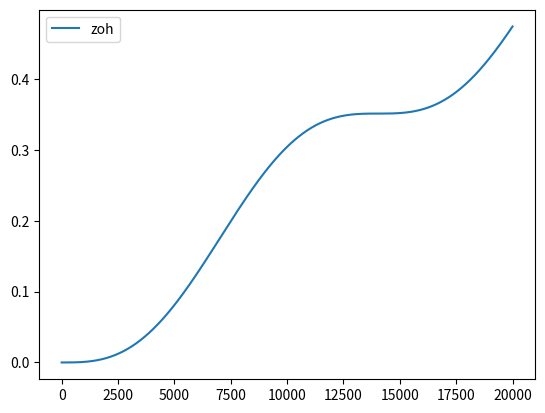

This figure's Python source:
import numpy as np
from scipy.linalg import expm
import matplotlib.pyplot as plt


class StateSpaceModel(object):
    def __init__(self, A, B, C, D, dt):
        n_states = int(np.asarray(A).size ** 0.5)
        self.n_states = n_states
        self.A = np.asarray(A).reshape((n_states, n_states))
        self.B = np.asarray(B).reshape((n_states, -1))
        self.C = np.asarray(C).reshape((-1, n_states))
        self.D = np.asarray(D).reshape((self.C.shape[0], self.B.shape[1]))
        self.dt = dt
        self.x_state = np.zeros((n_states, 1))
        self.y_output = np.zeros((self.C.shape[0], 1))
        self.last_u = np.zeros((self.B.shape[1], 1))

        identity = np.identity(n_states)
        self.expM_zoh_x = expm(A * dt)
        self.expM_zoh_u = np.linalg.inv(A).dot(self.expM_zoh_x - identity).dot(B)

        n_inputs = self.B.shape[1]
        M_linear = np.block(
            [
                [A * dt, B * dt, np.zeros((n_states, n_inputs))],
                [
                    np.zeros((n_inputs, n_states + n_inputs)),
                    np.identity(n_inputs),
                ],
                [np.zeros((n_inputs, n_states + 2 * n_inputs))],
            ]
        )
        expM_linear = expm(M_linear)
        self.Ad_linear = expM_linear[:n_states, :n_states]
        self.Bd1_linear = expM_linear[:n_states, n_states + n_inputs :]
        self.Bd0_linear = (
            expM_linear[:n_states, n_states : n_states + n_inputs] - self.Bd1_linear
        )
        M_step = np.block(
            [[A * dt, B * dt], [np.zeros((n_inputs, n_states + n_inputs))]]
        )
        expM_step = expm(M_step)
        self.Ad_step = expM_step[:n_states, :n_states]
        self.Bd1_step = expM_step[:n_states, n_states:]

    def response(self, u, method="zoh"):
        last_u = self.last_u
        u = np.asarray(u).reshape((-1, 1))
        x_state = self.x_state
        if method == "zoh":  # 教科书般的解法，输入为上一拍的step，延时半拍
            x_state = self.expM_zoh_x.dot(x_state) + self.expM_zoh_u.dot(last_u)
        if method == "zoh2":  # lsim解法，输入为上一拍的step，延时半拍
            x_state = np.dot(self.Ad_step, x_state) + np.dot(self.Bd1_step, last_u)
        if method == "interp":  # 输入为当前拍和上一拍的平均值的step，没有延时
            u_mean = (last_u + u) / 2
            x_state = self.expM_zoh_x.dot(x_state) + self.expM_zoh_u.dot(u_mean)
        elif method == "linear":  # 三角形保持器，forced_response解法，没有延时
            x_state = (
                np.dot(self.Ad_linear, x_state)
                + np.dot(self.Bd0_linear, last_u)
                + np.dot(self.Bd1_linear, u)
            )
        self.last_u = u
        self.x_state = x_state
        self.y_output = self.C.dot(x_state) + self.D.dot(u)
        return self.y_output, x_state


k = 2
m = 0.1
b = 0.0
servo_freq = 10000
dt = 1 / servo_freq
T = 2
t = np.linspace(0, T, servo_freq * T + 1)

A = np.array([[0, 1], [-k / m, -b / m]])
B = np.array([[0], [1 / m]])
C = np.array([1, 0])
D = np.array([[0]])

ss = StateSpaceModel(A, B, C, D, dt)

u = np.linspace(0, 1, len(t))
y = np.zeros_like(u)
for i in range(len(u)):
    input_sig = u[i]
    y_output, x_state = ss.response(input_sig, method="zoh")
    y[i] = y_output
y1 = y * 1

plt.figure()
plt.plot(y1, label="zoh")
plt.legend()
plt.show()
